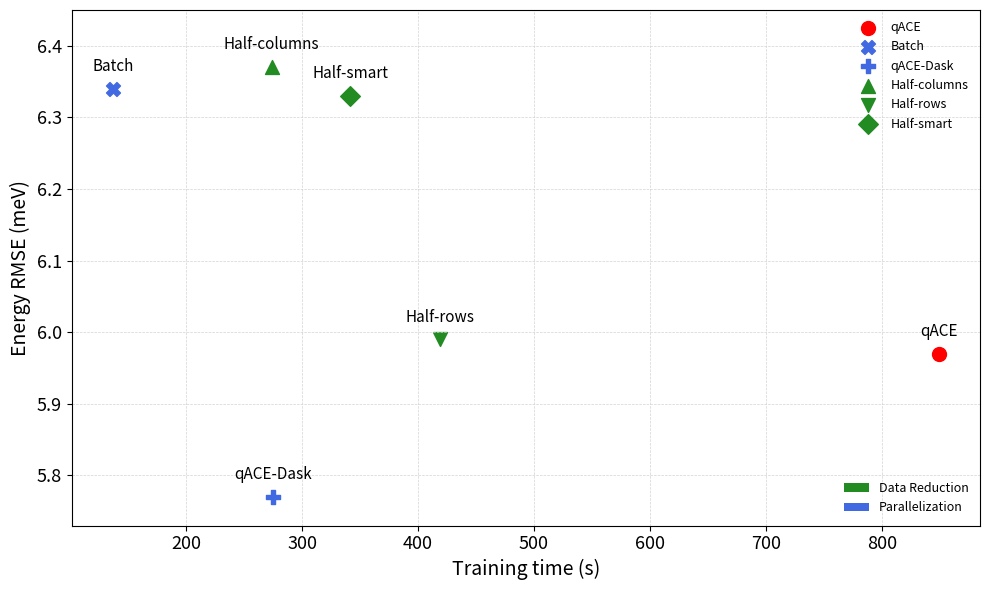
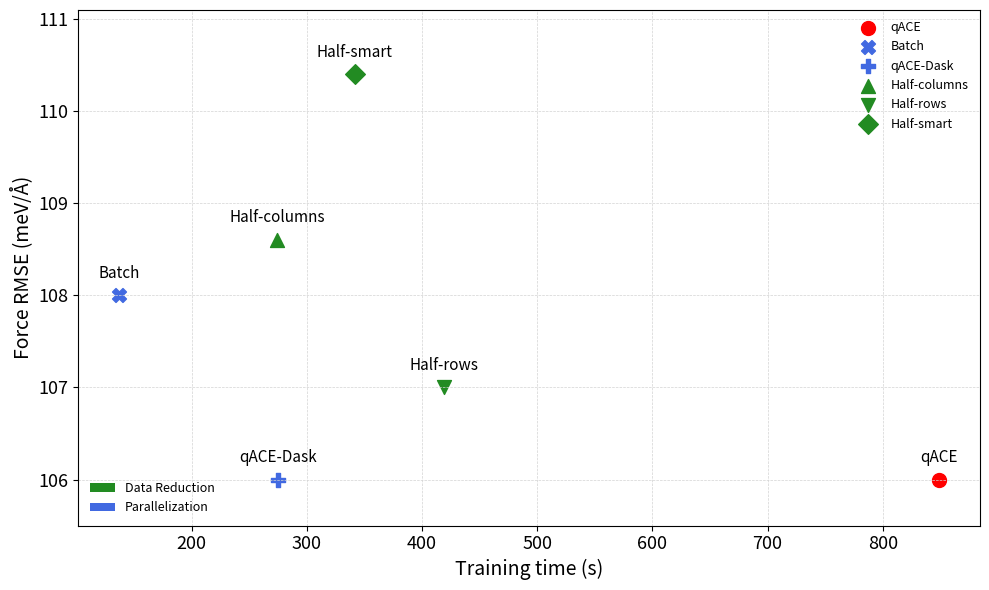

Recreate these plots in Python, in order.
import matplotlib.pyplot as plt
import numpy as np
from matplotlib.patches import Patch

# === Data ===
experiments = [
    "Linear ACE",
    "Neural SNAP",
    "qACE",
    "qACE-Dask",
    "Batch",
    "Half-columns",
    "Half-rows",
    "Half-PCA",
    "Half-smart"
]

energy_rmse = np.array([10.33, 6.48, 5.97, 5.77, 6.34, 6.37, 5.99, 22.53, 6.33])
force_rmse = np.array([151, 161, 106, 106, 108, 108.6, 107, 324, 110.4])
feature_time = np.array([0, 0, 0, 0, 0, 9.4, 0, 1288, 115.9])
training_time = np.array([7.9, 30038, 848.9, 274.8, 137, 264.5, 418.6, 225, 225.5])
total_runtime = feature_time + training_time

# Filter for Pareto plots
pareto_experiments = ["qACE", "Batch", "Half-columns", "Half-rows", "Half-smart", "qACE-Dask"]
pareto_energy = energy_rmse[[experiments.index(e) for e in pareto_experiments]]
pareto_force = force_rmse[[experiments.index(e) for e in pareto_experiments]]
pareto_runtime = total_runtime[[experiments.index(e) for e in pareto_experiments]]

# === Define markers and colors by group ===
marker_dict = {
    "qACE": ('o', 'red'),
    "Batch": ('X', 'royalblue'),
    "qACE-Dask": ('P', 'royalblue'),
    "Half-columns": ('^', 'forestgreen'),
    "Half-rows": ('v', 'forestgreen'),
    "Half-smart": ('D', 'forestgreen')
}

# === Helper function for scatter plot with group and marker legends ===
def plot_pareto(runtime, rmse, ylabel, title, ylim_range, savefile, group_legend_location='lower right'):
    plt.figure(figsize=(10, 6))
    
    handles = []
    labels = []

    for name in ["qACE", "Batch", "qACE-Dask", "Half-columns", "Half-rows", "Half-smart"]:
        i = pareto_experiments.index(name)
        marker, color = marker_dict[name]
        sc = plt.scatter(runtime[i], rmse[i], color=color, marker=marker, s=100, label=name)
        plt.annotate(name, (runtime[i], rmse[i]),
                     textcoords="offset points", xytext=(0, 10), ha='center', va='bottom', fontsize=11)
        handles.append(sc)
        labels.append(name)

    plt.xlabel('Training time (s)', fontsize=14)
    plt.ylabel(ylabel, fontsize=14)
    plt.xticks(fontsize=13)
    plt.yticks(fontsize=13)
    plt.grid(color='lightgray', linestyle='--', linewidth=0.5)

    x_margin = (max(runtime) - min(runtime)) * 0.05
    plt.xlim(min(runtime) - x_margin, max(runtime) + x_margin)
    plt.ylim(ylim_range)

    # First legend: specific experiments (no fit line)
    legend1 = plt.legend(handles, labels, fontsize=9, loc='upper right', frameon=False)

    # Second group legend: rectangles for color meaning
    extra_patches = [
        Patch(facecolor='forestgreen', edgecolor='none', label='Data Reduction'),
        Patch(facecolor='royalblue', edgecolor='none', label='Parallelization')
    ]
    plt.gca().add_artist(legend1)
    plt.legend(handles=extra_patches, fontsize=9, loc=group_legend_location, frameon=False)

    plt.tight_layout()
    plt.savefig(savefile)
    plt.close()

# === PLOT 2: Energy (group legend on lower right) ===
plot_pareto(
    pareto_runtime, pareto_energy,
    'Energy RMSE (meV)', 'Energy RMSE vs Training time',
    (5.73, 6.45), "pareto_energy_runtime.png",
    group_legend_location='lower right'
)

# === PLOT 3: Force (group legend on lower left) ===
plot_pareto(
    pareto_runtime, pareto_force,
    'Force RMSE (meV/Å)', 'Force RMSE vs Training time',
    (105.5, 111.1), "pareto_force_runtime.png",
    group_legend_location='lower left'
)
